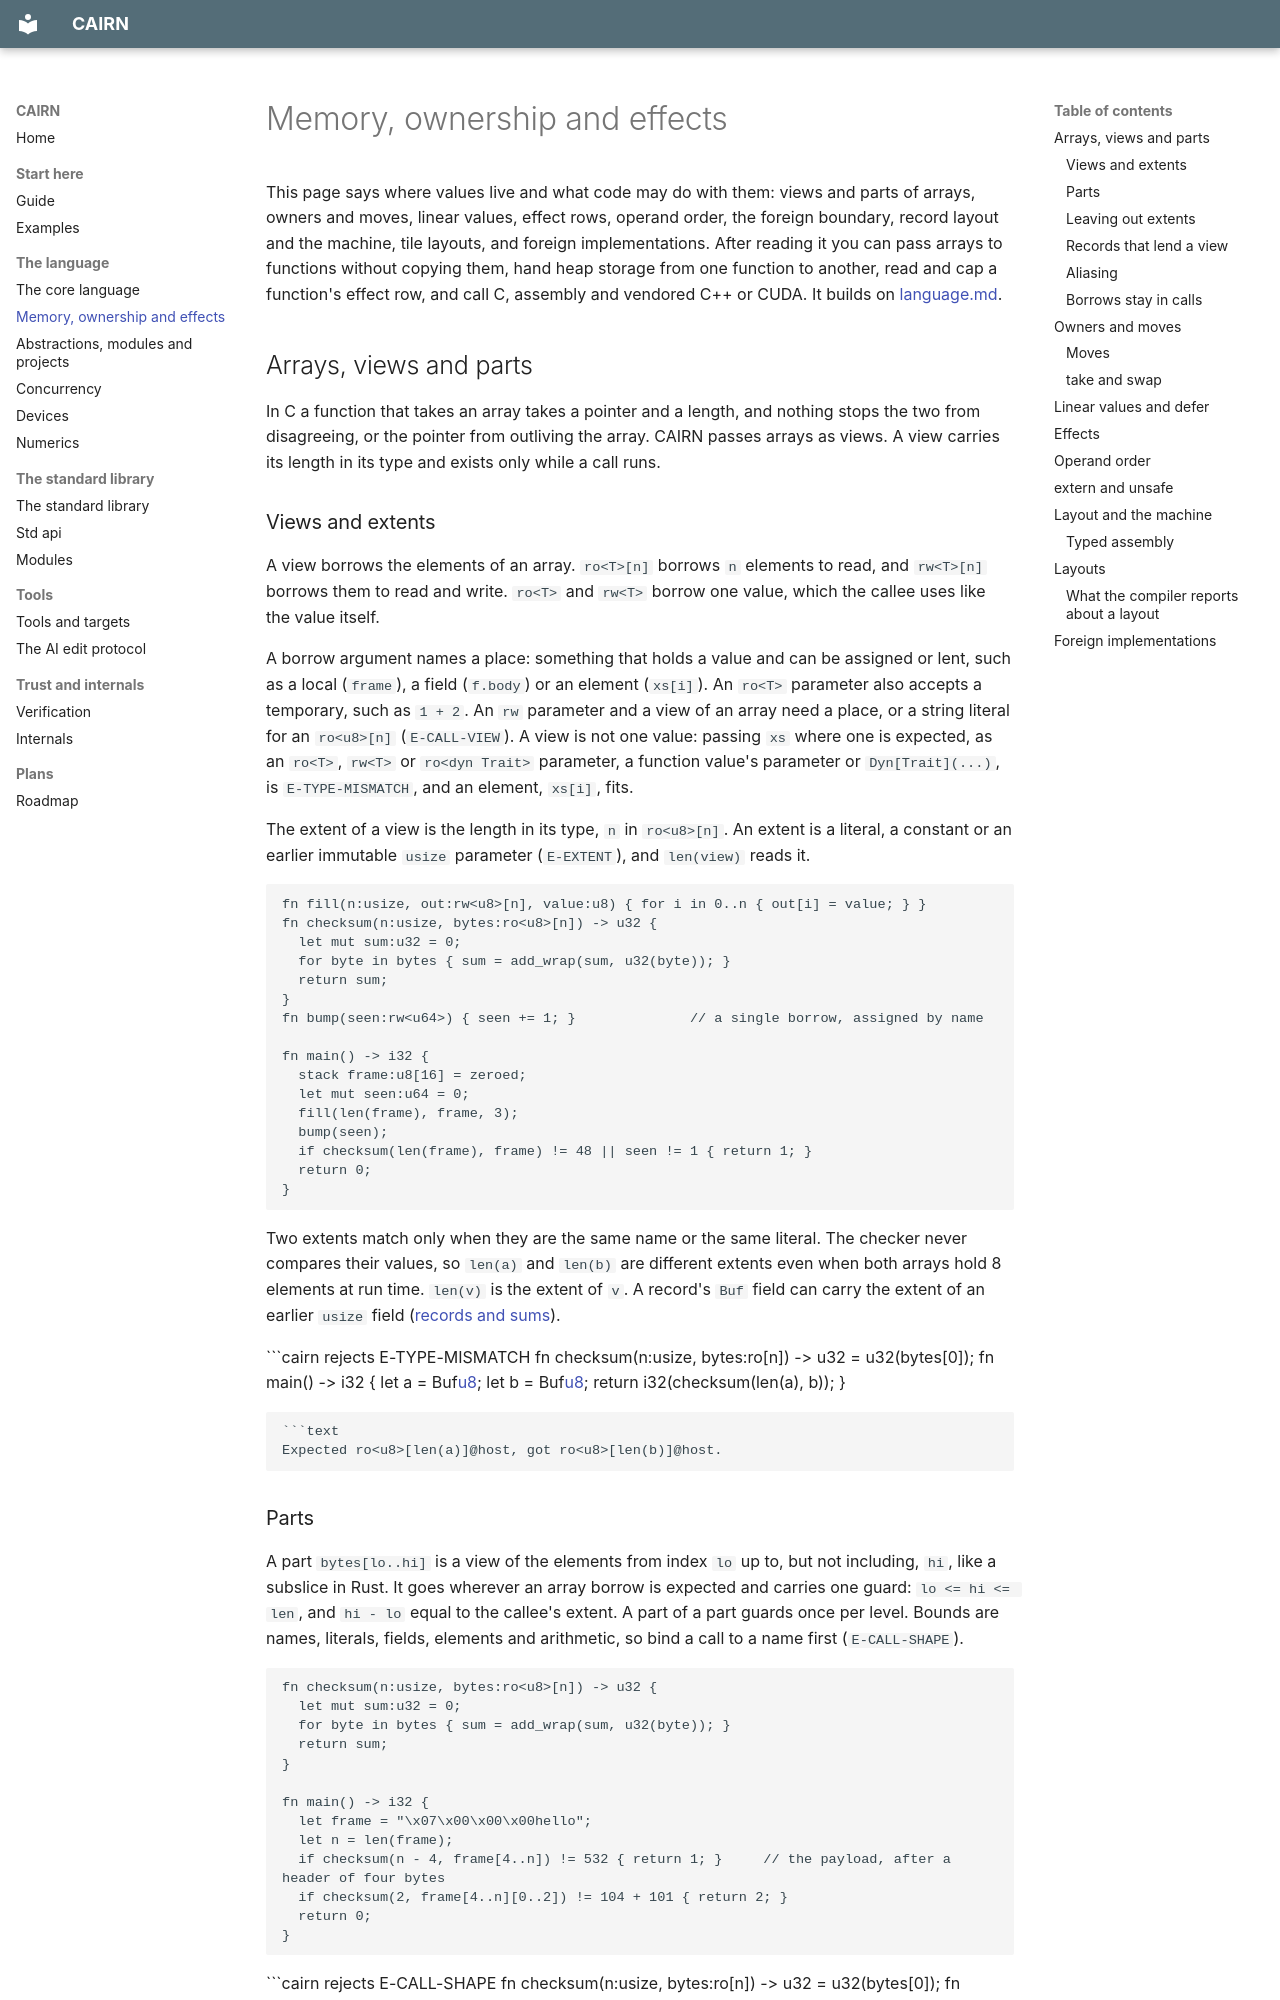

repository: SamMausberg/cairn · page: memory/index.html · generator: mkdocs

# Memory, ownership and effects

This page says where values live and what code may do with them: views and parts of arrays, owners and moves, linear values, effect rows, operand order, the foreign boundary, record layout and the machine, tile layouts, and foreign implementations. After reading it you can pass arrays to functions without copying them, hand heap storage from one function to another, read and cap a function's effect row, and call C, assembly and vendored C++ or CUDA. It builds on [language.md](language.md).

## Arrays, views and parts

In C a function that takes an array takes a pointer and a length, and nothing stops the two from disagreeing, or the pointer from outliving the array. CAIRN passes arrays as views. A view carries its length in its type and exists only while a call runs.

### Views and extents

A view borrows the elements of an array. `ro<T>[n]` borrows `n` elements to read, and `rw<T>[n]` borrows them to read and write. `ro<T>` and `rw<T>` borrow one value, which the callee uses like the value itself.

A borrow argument names a place: something that holds a value and can be assigned or lent, such as a local (`frame`), a field (`f.body`) or an element (`xs[i]`). An `ro<T>` parameter also accepts a temporary, such as `1 + 2`. An `rw` parameter and a view of an array need a place, or a string literal for an `ro<u8>[n]` (`E-CALL-VIEW`). A view is not one value: passing `xs` where one is expected, as an `ro<T>`, `rw<T>` or `ro<dyn Trait>` parameter, a function value's parameter or `Dyn[Trait](...)`, is `E-TYPE-MISMATCH`, and an element, `xs[i]`, fits.

The extent of a view is the length in its type, `n` in `ro<u8>[n]`. An extent is a literal, a constant or an earlier immutable `usize` parameter (`E-EXTENT`), and `len(view)` reads it.

```cairn
fn fill(n:usize, out:rw<u8>[n], value:u8) { for i in 0..n { out[i] = value; } }
fn checksum(n:usize, bytes:ro<u8>[n]) -> u32 {
  let mut sum:u32 = 0;
  for byte in bytes { sum = add_wrap(sum, u32(byte)); }
  return sum;
}
fn bump(seen:rw<u64>) { seen += 1; }              // a single borrow, assigned by name

fn main() -> i32 {
  stack frame:u8[16] = zeroed;
  let mut seen:u64 = 0;
  fill(len(frame), frame, 3);
  bump(seen);
  if checksum(len(frame), frame) != 48 || seen != 1 { return 1; }
  return 0;
}
```

Two extents match only when they are the same name or the same literal. The checker never compares their values, so `len(a)` and `len(b)` are different extents even when both arrays hold 8 elements at run time. `len(v)` is the extent of `v`. A record's `Buf` field can carry the extent of an earlier `usize` field ([records and sums](language.md#records-and-sums)).

```cairn rejects E-TYPE-MISMATCH
fn checksum(n:usize, bytes:ro<u8>[n]) -> u32 = u32(bytes[0]);
fn main() -> i32 { let a = Buf[u8](8); let b = Buf[u8](8); return i32(checksum(len(a), b)); }
```

```text
Expected ro<u8>[len(a)]@host, got ro<u8>[len(b)]@host.
```
